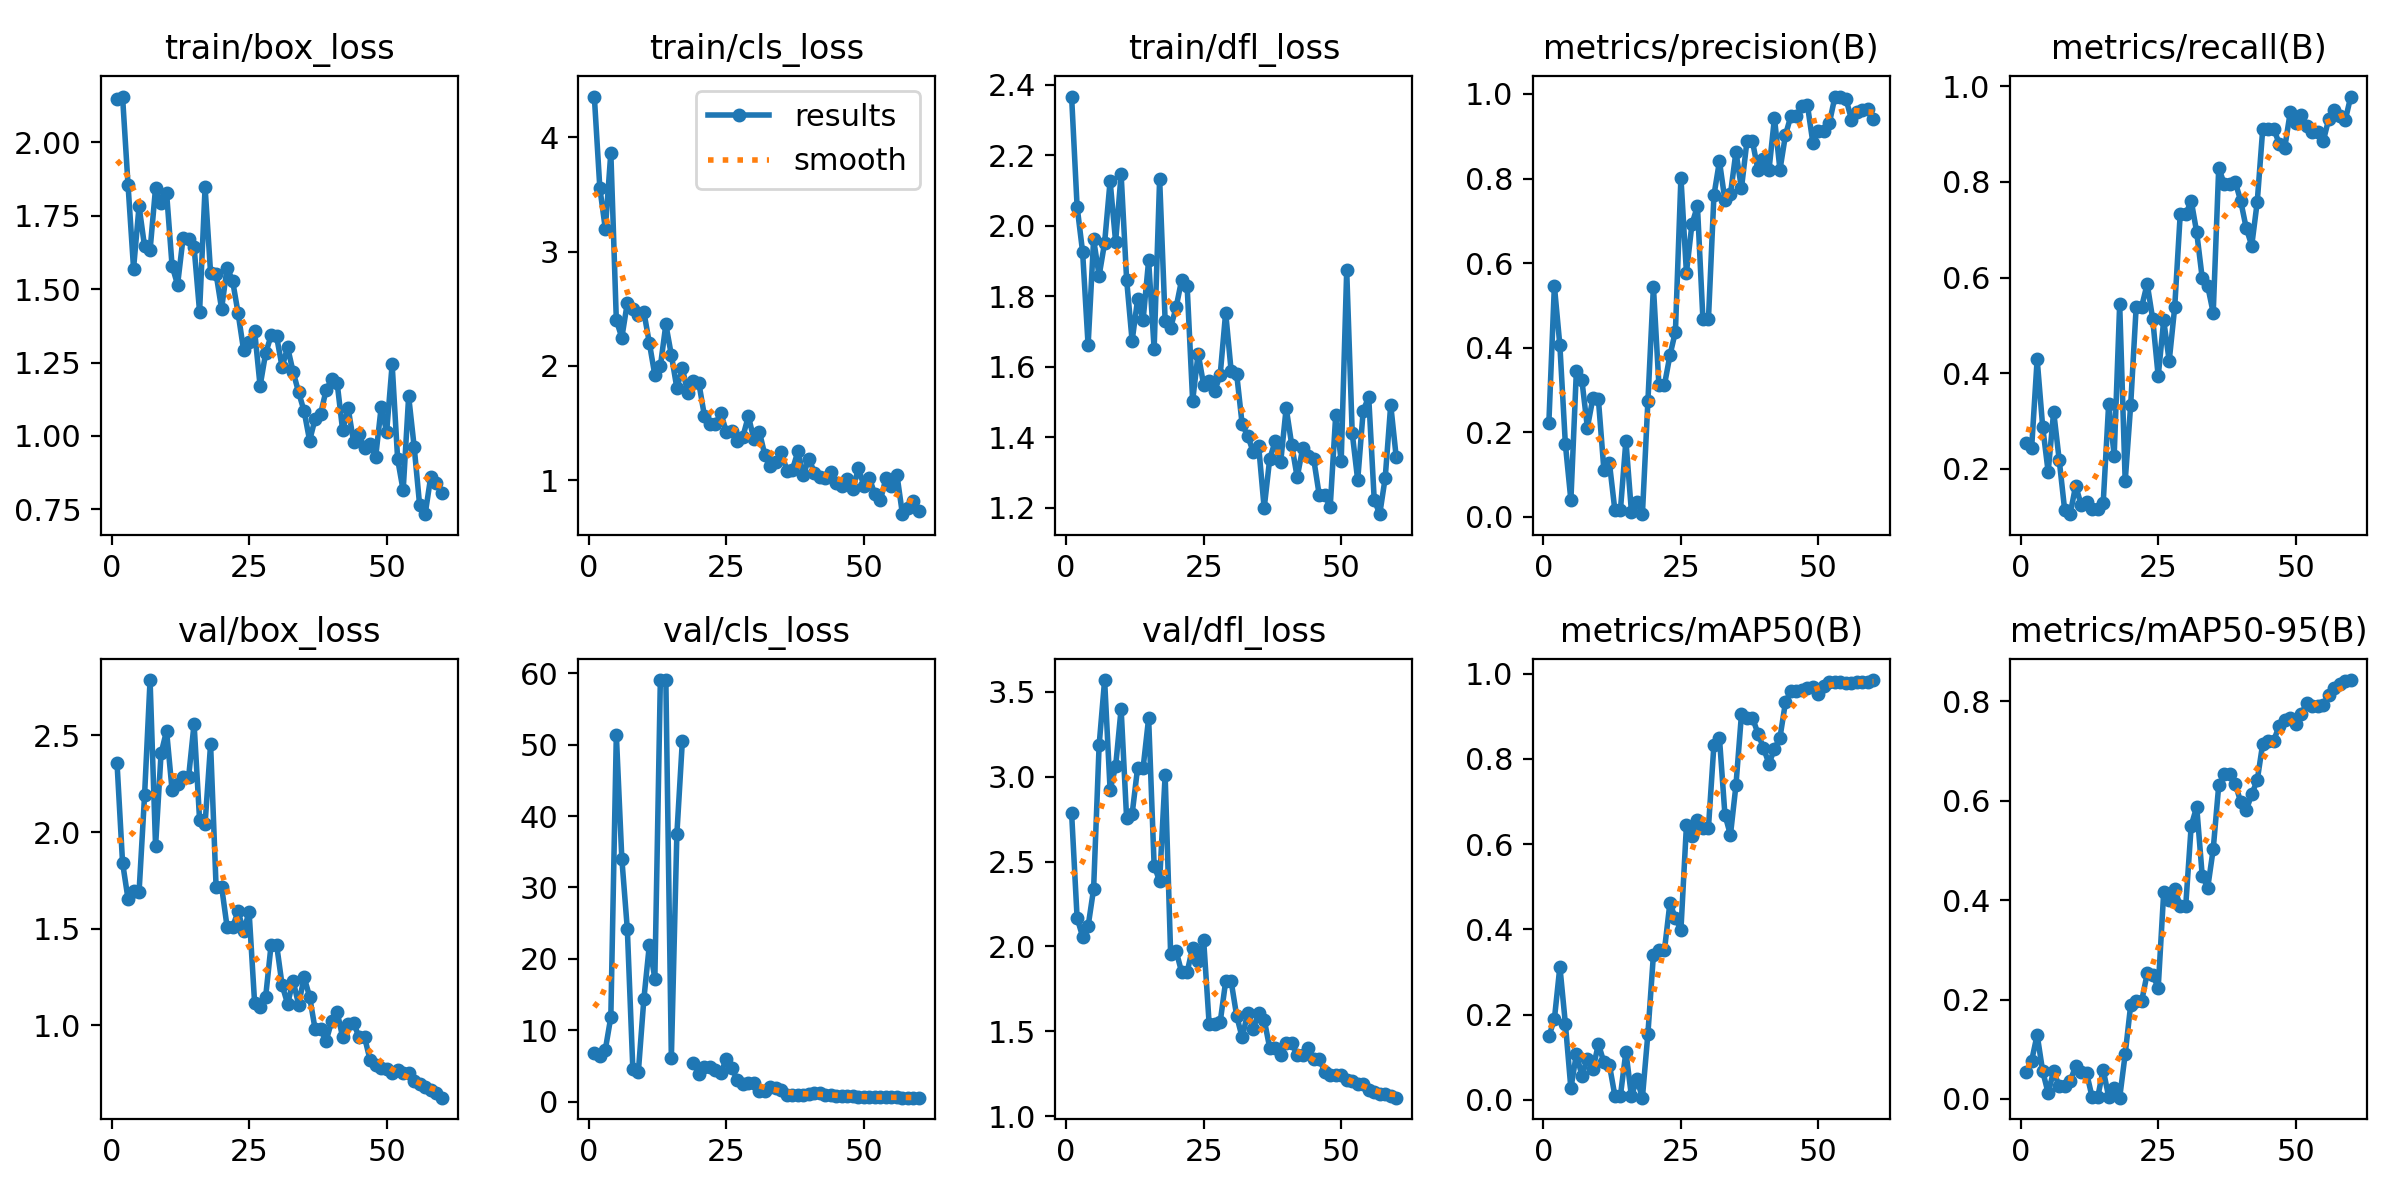

Source data for this figure (header and first rows):
epoch, time, train/box_loss, train/cls_loss, train/dfl_loss, metrics/precision(B), metrics/recall(B), metrics/mAP50(B), metrics/mAP50-95(B), val/box_loss, val/cls_loss, val/dfl_loss, lr/pg0, lr/pg1, lr/pg2
1, 5.922, 2.148, 4.355, 2.367, 0.2228, 0.2536, 0.149, 0.05353, 2.355, 6.788, 2.786, 0.0001, 0.0001, 0.0001
2, 9.616, 2.156, 3.557, 2.055, 0.5462, 0.2446, 0.189, 0.07685, 1.842, 6.422, 2.168, 0.0002131, 0.0002131, 0.0002131
3, 15.3, 1.854, 3.198, 1.926, 0.4052, 0.4295, 0.3126, 0.1291, 1.652, 7.275, 2.058, 0.0003224, 0.0003224, 0.0003224
4, 21.2, 1.57, 3.864, 1.661, 0.1717, 0.2884, 0.1785, 0.05587, 1.696, 11.84, 2.119, 0.0004278, 0.0004278, 0.0004278
5, 24.14, 1.783, 2.399, 1.962, 0.03941, 0.1938, 0.02673, 0.0117, 1.689, 51.4, 2.338, 0.0005294, 0.0005294, 0.0005294
6, 27.34, 1.646, 2.248, 1.859, 0.3457, 0.3196, 0.1077, 0.05634, 2.189, 34.02, 3.184, 0.0006271, 0.0006271, 0.0006271
7, 30.89, 1.633, 2.551, 1.952, 0.323, 0.2196, 0.05702, 0.02535, 2.787, 24.14, 3.569, 0.0007209, 0.0007209, 0.0007209
8, 33.72, 1.845, 2.497, 2.127, 0.2111, 0.1143, 0.09674, 0.0267, 1.926, 4.566, 2.921, 0.000811, 0.000811, 0.000811
9, 36.64, 1.795, 2.444, 1.955, 0.2806, 0.1054, 0.07125, 0.03521, 2.407, 4.144, 3.06, 0.0008971, 0.0008971, 0.0008971
10, 39.91, 1.829, 2.473, 2.147, 0.2779, 0.1652, 0.1311, 0.06668, 2.524, 14.33, 3.399, 0.0009794, 0.0009794, 0.0009794
11, 45.78, 1.58, 2.2, 1.848, 0.111, 0.1245, 0.08816, 0.05459, 2.217, 21.95, 2.755, 0.001058, 0.001058, 0.001058
12, 48.71, 1.515, 1.92, 1.674, 0.1276, 0.1313, 0.08213, 0.05126, 2.251, 17.24, 2.78, 0.001132, 0.001132, 0.001132
13, 51.91, 1.675, 1.995, 1.792, 0.015, 0.117, 0.00949, 0.00325, 2.283, 59.08, 3.053, 0.001203, 0.001203, 0.001203
14, 55.02, 1.669, 2.363, 1.734, 0.015, 0.117, 0.00949, 0.00325, 2.283, 59.08, 3.053, 0.00127, 0.00127, 0.00127
15, 57.96, 1.644, 2.095, 1.902, 0.1803, 0.128, 0.1129, 0.05875, 2.561, 6.054, 3.344, 0.001282, 0.001282, 0.001282
16, 60.88, 1.423, 1.807, 1.651, 0.01216, 0.3366, 0.00915, 0.00415, 2.063, 37.45, 2.476, 0.001254, 0.001254, 0.001254
17, 64.33, 1.847, 1.98, 2.133, 0.0344, 0.2277, 0.04828, 0.0227, 2.042, 50.55, 2.385, 0.001227, 0.001227, 0.001227
18, 67.49, 1.555, 1.759, 1.731, 0.00626, 0.5446, 0.00516, 0.00251, 2.455, inf, 3.009, 0.001199, 0.001199, 0.001199
19, 70.33, 1.552, 1.867, 1.712, 0.274, 0.1741, 0.1554, 0.0901, 1.715, 5.454, 1.956, 0.001172, 0.001172, 0.001172
20, 76.76, 1.433, 1.85, 1.769, 0.5442, 0.3339, 0.3401, 0.1889, 1.718, 3.87, 1.972, 0.001144, 0.001144, 0.001144
21, 80.42, 1.574, 1.566, 1.847, 0.3114, 0.5393, 0.3506, 0.197, 1.508, 4.887, 1.849, 0.001117, 0.001117, 0.001117
22, 86.71, 1.529, 1.491, 1.829, 0.3114, 0.5393, 0.3506, 0.197, 1.508, 4.887, 1.849, 0.001089, 0.001089, 0.001089
23, 90.36, 1.418, 1.495, 1.504, 0.3817, 0.587, 0.4619, 0.2524, 1.589, 4.413, 1.993, 0.001062, 0.001062, 0.001062
24, 93.62, 1.292, 1.587, 1.638, 0.4381, 0.5134, 0.4256, 0.2495, 1.486, 3.977, 1.913, 0.001034, 0.001034, 0.001034
25, 96.51, 1.321, 1.421, 1.549, 0.8024, 0.3937, 0.3991, 0.2238, 1.586, 6.012, 2.037, 0.001007, 0.001007, 0.001007
26, 99.42, 1.359, 1.428, 1.56, 0.5775, 0.5107, 0.6435, 0.4155, 1.116, 4.63, 1.543, 0.0009794, 0.0009794, 0.0009794
27, 103.5, 1.17, 1.342, 1.532, 0.6918, 0.4256, 0.6191, 0.4004, 1.096, 3.031, 1.543, 0.0009519, 0.0009519, 0.0009519
28, 106.5, 1.281, 1.382, 1.576, 0.735, 0.5379, 0.6565, 0.4227, 1.144, 2.411, 1.553, 0.0009244, 0.0009244, 0.0009244
29, 109.8, 1.343, 1.561, 1.754, 0.4669, 0.7321, 0.6383, 0.3881, 1.416, 2.574, 1.794, 0.0008968, 0.0008968, 0.0008968
30, 112.8, 1.339, 1.359, 1.588, 0.4669, 0.7321, 0.6383, 0.3881, 1.416, 2.574, 1.794, 0.0008693, 0.0008693, 0.0008693
31, 116.2, 1.235, 1.424, 1.58, 0.7602, 0.7607, 0.8332, 0.5499, 1.207, 1.418, 1.591, 0.0008418, 0.0008418, 0.0008418
32, 121.6, 1.302, 1.22, 1.437, 0.8408, 0.6945, 0.849, 0.5877, 1.11, 1.48, 1.463, 0.0008143, 0.0008143, 0.0008143
33, 125.1, 1.218, 1.125, 1.405, 0.7487, 0.599, 0.6686, 0.4494, 1.23, 2.049, 1.606, 0.0007868, 0.0007868, 0.0007868
34, 128.3, 1.149, 1.156, 1.359, 0.7629, 0.5821, 0.6214, 0.425, 1.106, 1.927, 1.514, 0.0007593, 0.0007593, 0.0007593
35, 131.3, 1.084, 1.245, 1.375, 0.8632, 0.5262, 0.7377, 0.5027, 1.248, 1.675, 1.607, 0.0007318, 0.0007318, 0.0007318
36, 134.7, 0.9844, 1.085, 1.199, 0.7768, 0.8295, 0.9039, 0.6308, 1.147, 0.9845, 1.569, 0.0007043, 0.0007043, 0.0007043
37, 140.3, 1.058, 1.092, 1.339, 0.8881, 0.7957, 0.8964, 0.6532, 0.9787, 0.8561, 1.403, 0.0006768, 0.0006768, 0.0006768
38, 144, 1.075, 1.253, 1.389, 0.8881, 0.7957, 0.8964, 0.6532, 0.9787, 0.8561, 1.403, 0.0006493, 0.0006493, 0.0006493
39, 147.5, 1.157, 1.048, 1.33, 0.8203, 0.8002, 0.8592, 0.6346, 0.9184, 0.8952, 1.359, 0.0006218, 0.0006218, 0.0006218
40, 150.6, 1.192, 1.19, 1.484, 0.846, 0.7599, 0.8259, 0.597, 1.019, 1.096, 1.433, 0.0005943, 0.0005943, 0.0005943
41, 153.8, 1.181, 1.066, 1.38, 0.8194, 0.7035, 0.7883, 0.5808, 1.069, 1.264, 1.428, 0.0005668, 0.0005668, 0.0005668
42, 156.7, 1.02, 1.026, 1.287, 0.9431, 0.667, 0.8231, 0.6131, 0.9376, 1.199, 1.362, 0.0005393, 0.0005393, 0.0005393
43, 162.7, 1.095, 1.022, 1.369, 0.8208, 0.758, 0.8495, 0.6411, 1.003, 0.9723, 1.362, 0.0005118, 0.0005118, 0.0005118
44, 166, 0.9794, 1.073, 1.347, 0.9028, 0.9109, 0.9324, 0.715, 1.011, 0.8858, 1.399, 0.0004843, 0.0004843, 0.0004843
45, 174.9, 1.005, 0.9743, 1.339, 0.9487, 0.9116, 0.9597, 0.7211, 0.9362, 0.8071, 1.336, 0.0004568, 0.0004568, 0.0004568
46, 178.6, 0.9584, 0.948, 1.237, 0.9487, 0.9116, 0.9597, 0.7211, 0.9362, 0.8071, 1.336, 0.0004293, 0.0004293, 0.0004293
47, 182, 0.9743, 1.01, 1.238, 0.9712, 0.8794, 0.9604, 0.7511, 0.8174, 0.7805, 1.263, 0.0004017, 0.0004017, 0.0004017
48, 191.3, 0.9279, 0.9219, 1.203, 0.9731, 0.8714, 0.9662, 0.7623, 0.7933, 0.7047, 1.24, 0.0003742, 0.0003742, 0.0003742
49, 195.2, 1.097, 1.105, 1.463, 0.8831, 0.946, 0.9685, 0.7656, 0.778, 0.6937, 1.245, 0.0003467, 0.0003467, 0.0003467
50, 202.2, 1.014, 0.9525, 1.334, 0.9129, 0.9224, 0.9523, 0.7546, 0.771, 0.6646, 1.244, 0.0003192, 0.0003192, 0.0003192
51, 206.1, 1.244, 1.017, 1.874, 0.9117, 0.9403, 0.9718, 0.7737, 0.7515, 0.6105, 1.213, 0.0002917, 0.0002917, 0.0002917
52, 211.9, 0.9206, 0.8765, 1.413, 0.9325, 0.9171, 0.981, 0.7974, 0.7654, 0.6028, 1.205, 0.0002642, 0.0002642, 0.0002642
53, 215.5, 0.8148, 0.8283, 1.279, 0.9939, 0.9041, 0.9803, 0.7916, 0.7496, 0.6024, 1.188, 0.0002367, 0.0002367, 0.0002367
54, 218.7, 1.135, 1.018, 1.476, 0.9939, 0.9041, 0.9803, 0.7916, 0.7496, 0.6024, 1.188, 0.0002092, 0.0002092, 0.0002092
55, 222.5, 0.9635, 0.9469, 1.515, 0.9883, 0.8853, 0.9779, 0.7933, 0.7099, 0.608, 1.156, 0.0001817, 0.0001817, 0.0001817
56, 227.8, 0.7636, 1.049, 1.224, 0.9395, 0.9318, 0.9768, 0.813, 0.6929, 0.5848, 1.139, 0.0001542, 0.0001542, 0.0001542
57, 231.5, 0.7337, 0.7041, 1.182, 0.957, 0.9493, 0.98, 0.8258, 0.6784, 0.5592, 1.127, 0.0001267, 0.0001267, 0.0001267
58, 234.8, 0.859, 0.7623, 1.286, 0.9622, 0.938, 0.9805, 0.8351, 0.6652, 0.5417, 1.127, 9.91865e-05, 9.91865e-05, 9.91865e-05
59, 243.8, 0.8403, 0.8152, 1.492, 0.9646, 0.9291, 0.9804, 0.8409, 0.6465, 0.5452, 1.12, 7.1681e-05, 7.1681e-05, 7.1681e-05
60, 247.5, 0.806, 0.7328, 1.344, 0.9408, 0.9785, 0.9847, 0.8428, 0.624, 0.5396, 1.109, 4.41755e-05, 4.41755e-05, 4.41755e-05
